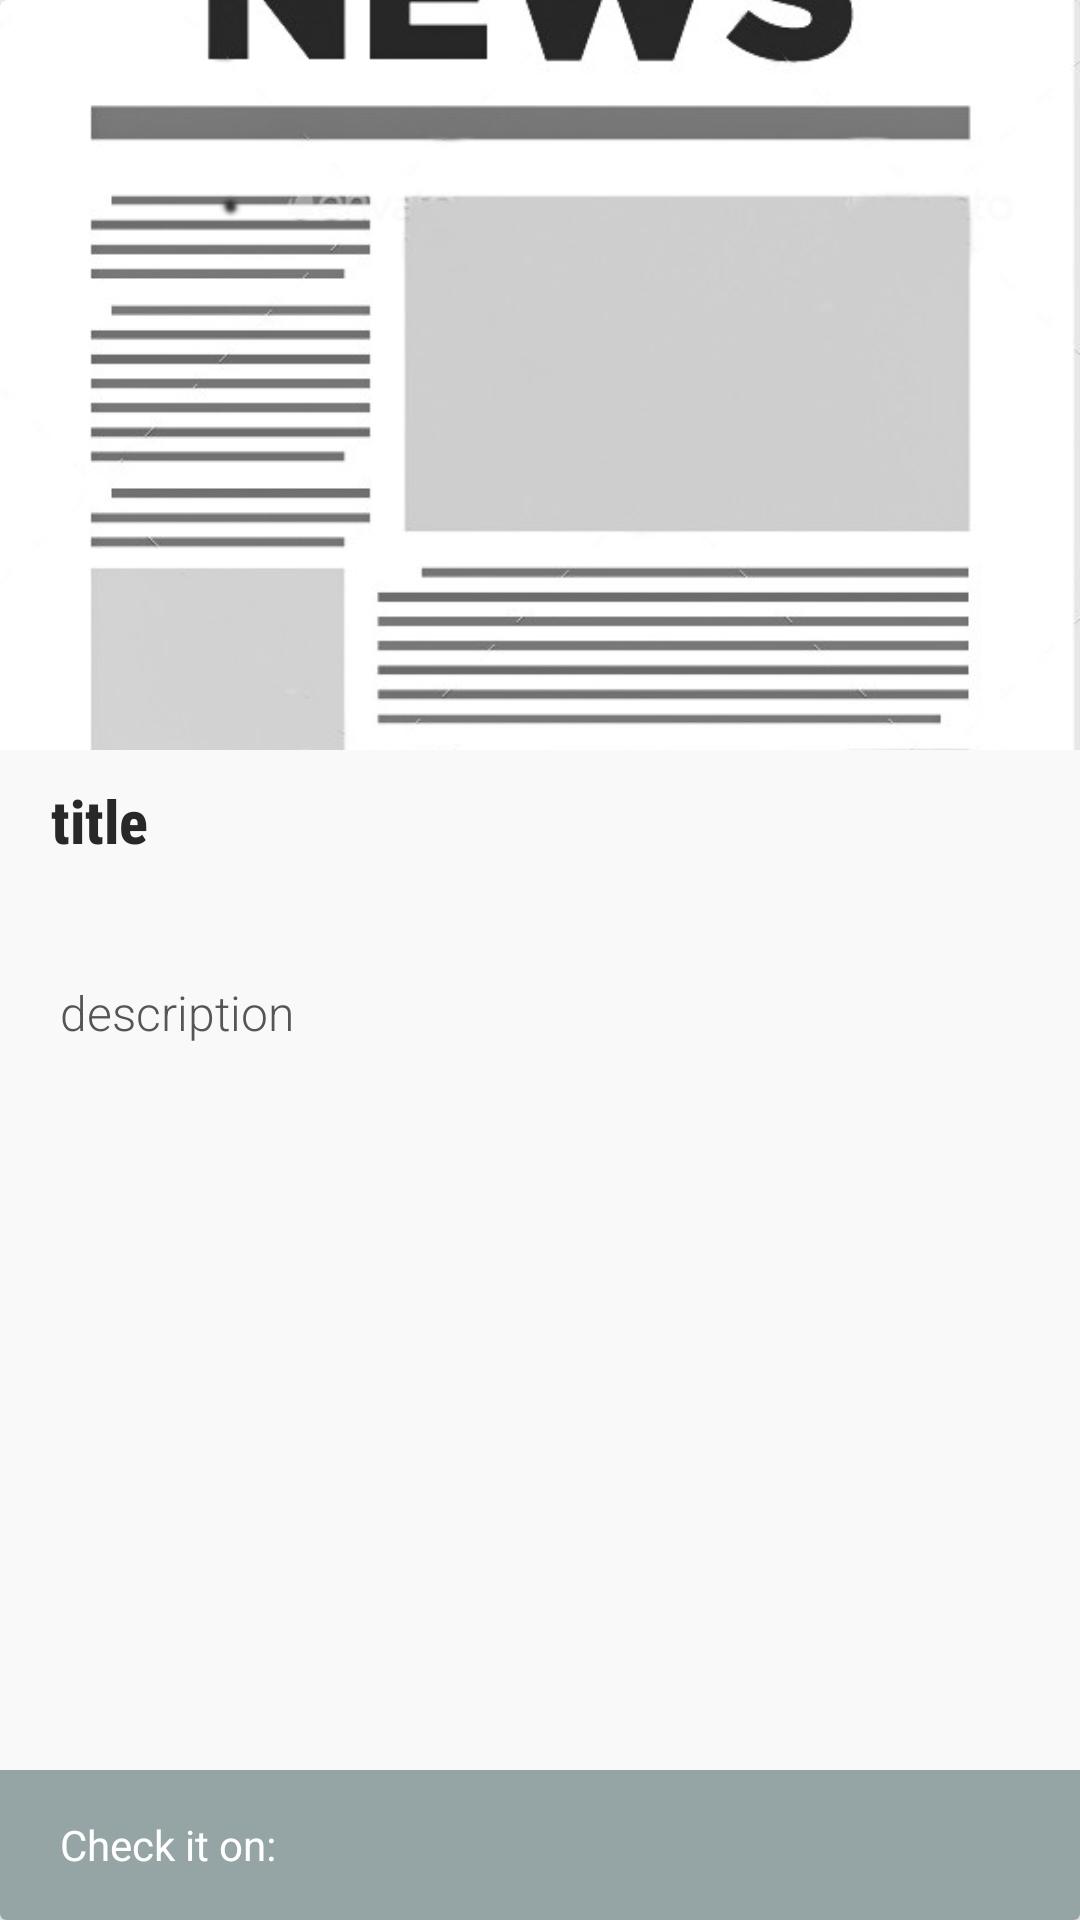

Write the Android layout XML for this screen, with the resource values it uses.
<!-- AndroidManifest.xml: application theme AppTheme -->
<!-- res/layout/flip_holder.xml -->
<?xml version="1.0" encoding="utf-8"?>
<LinearLayout xmlns:android="http://schemas.android.com/apk/res/android"
    android:layout_width="match_parent"
    android:layout_height="match_parent"
    xmlns:app="http://schemas.android.com/apk/res-auto">
    <androidx.cardview.widget.CardView
        android:layout_width="match_parent"
        android:layout_height="match_parent"
        app:cardElevation="200dp"
        app:cardPreventCornerOverlap="true"

        android:background="@color/whiteDull"
        android:id="@+id/flipHolderCard"
        >
        <LinearLayout
            android:layout_width="match_parent"
            android:layout_height="fill_parent"
            android:background="@color/whiteDull"
            android:orientation="vertical">
            <ImageView
                android:layout_width="match_parent"
                android:layout_height="250dp"
                android:scaleType="centerCrop"
                android:background="@color/grey"
                android:src="@drawable/news_pic"
                android:id="@+id/imageFlipHolder"
                />
            <LinearLayout
                android:layout_width="match_parent"
                android:layout_height="wrap_content"
                android:orientation="vertical"
                android:layout_marginLeft="10dp"
                android:layout_marginTop="5dp"
                android:layout_marginRight="10dp"
                android:paddingLeft="7dp">

                <TextView
                    android:layout_width="match_parent"
                    android:layout_height="wrap_content"
                    android:layout_marginBottom="5dp"
                    android:layout_marginTop="5dp"
                    android:text="title"
                    android:textStyle="bold"
                    android:id="@+id/titleFlipHolder"
                    android:fontFamily="sans-serif-condensed-medium"
                    android:textColor="@color/darkGrey"
                    android:textSize="20sp" />
                <TextView
                    android:layout_width="match_parent"
                    android:layout_height="wrap_content"
                    android:id="@+id/flipSource"
                    android:textColor="@color/redDark"
                    android:layout_marginTop="5dp"
                    android:textSize="16sp"
                    android:layout_marginLeft="2dp"
                    android:layout_marginRight="2dp"
                    android:fontFamily="sans-serif-light"
                    />


                <TextView
                    android:layout_width="match_parent"
                    android:layout_height="wrap_content"
                    android:layout_marginTop="5dp"
                    android:layout_marginRight="2dp"
                    android:textSize="16dp"
                    android:padding="3dp"
                    android:id="@+id/descriptionFlipHolder"
                    android:fontFamily="sans-serif-light"
                    android:text="description"
                    android:textColor="#555" />

            </LinearLayout>

        </LinearLayout>
        <FrameLayout
            android:layout_width="match_parent"
            android:layout_height="50dp"
            android:layout_gravity="bottom"
            android:orientation="horizontal"
            >
            <ImageView
                android:layout_width="match_parent"
                android:layout_height="match_parent"
                android:scaleType="center"
                android:background="@color/grey"
                android:id="@+id/imageFlipHolderDown"/>

            <ImageView
                android:layout_width="match_parent"
                android:layout_height="match_parent"
                android:scaleType="centerCrop"
                />
            <LinearLayout
                android:layout_width="match_parent"
                android:layout_height="match_parent"
                android:layout_weight="1"
                android:orientation="horizontal"
                android:id="@+id/clickFlip"
                >
                <TextView
                    android:layout_width="wrap_content"
                    android:layout_height="wrap_content"
                    android:layout_gravity="center_vertical"
                    android:layout_marginLeft="20dp"
                    android:text="Check it on: "
                    android:textColor="@color/white"
                    />

            <TextView
                android:layout_width="match_parent"
                android:layout_height="wrap_content"
                android:layout_gravity="center_vertical"
                android:id="@+id/clickTextFlip"
                android:textStyle="bold"
                android:textSize="16sp"
                android:layout_marginLeft="2dp"
                android:textColor="@color/white"
                />

            </LinearLayout>



        </FrameLayout>

    </androidx.cardview.widget.CardView>


</LinearLayout>
<!-- resources referenced by this layout -->
<resources>
  <color name="darkGrey">#282828</color>
  <color name="grey">#95A5A6</color>
  <color name="redDark">#F85160</color>
  <color name="white">#FFFFFF</color>
  <color name="whiteDull">#f9f9f9</color>
  <!-- drawable news_pic: jpg bitmap (drawable, 31097 bytes) -->
  <style name="AppTheme" parent="Theme.AppCompat.Light.DarkActionBar">
          
          <item name="colorPrimary">@color/colorPrimary</item>
          <item name="colorPrimaryDark">@color/colorPrimaryDark</item>
          <item name="colorAccent">@color/colorAccent</item>
          <item name="preferenceTheme">@style/PreferenceThemeOverlay</item>
      </style>
  <color name="colorPrimary">#6200EE</color>
  <color name="colorPrimaryDark">#3700B3</color>
  <color name="colorAccent">#03DAC5</color>
</resources>
